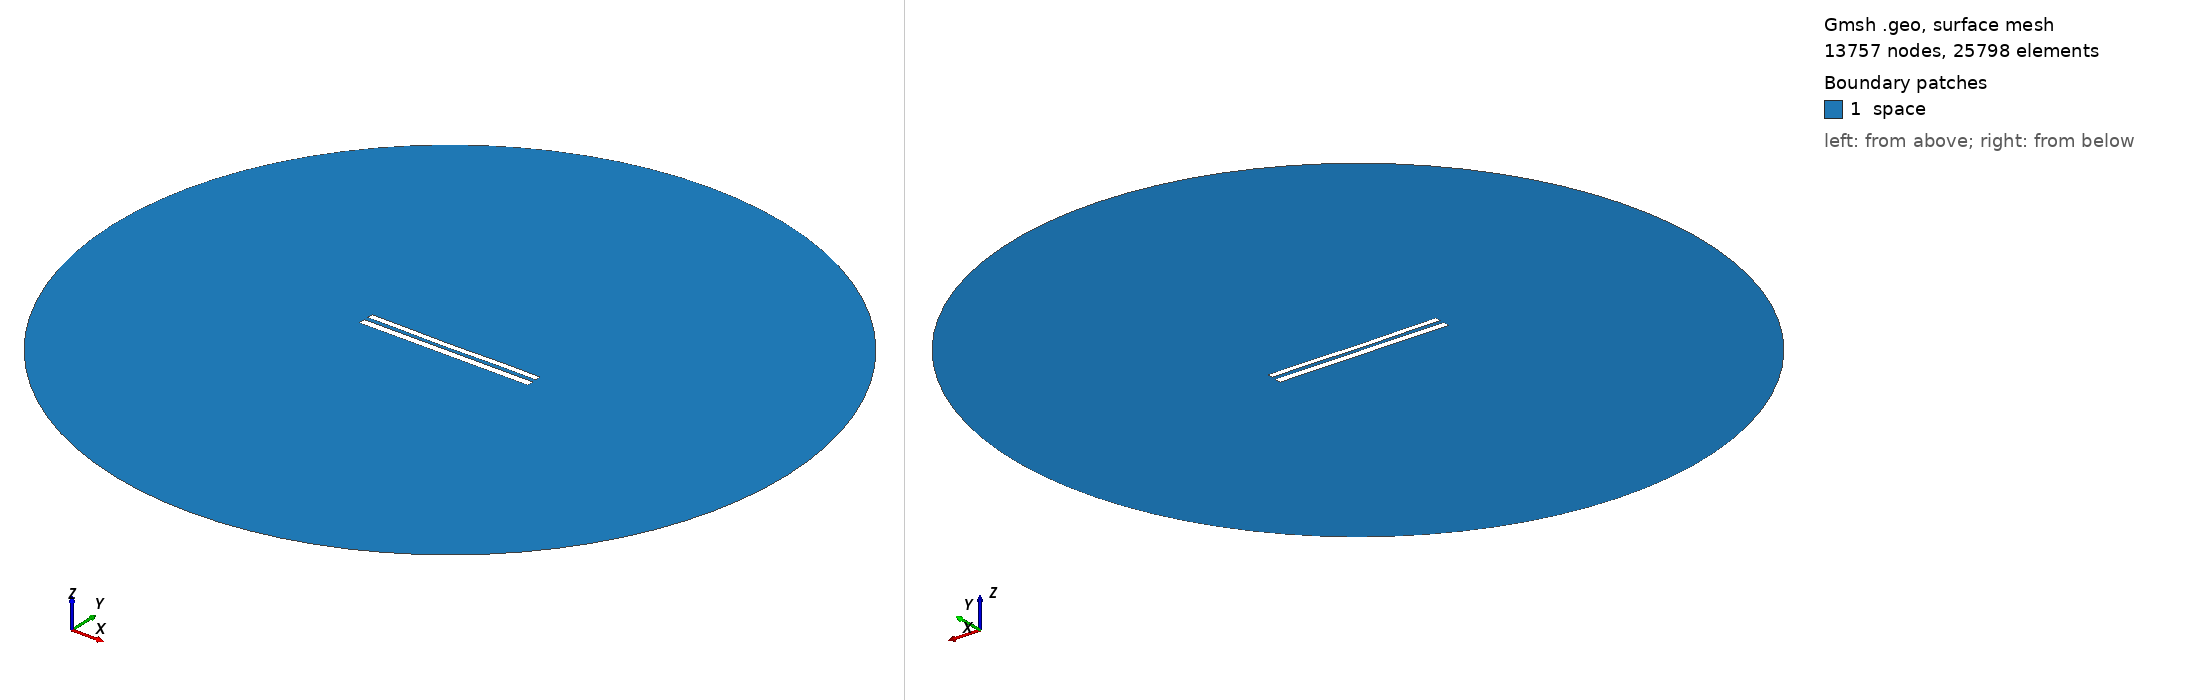

Gmsh geometry script, surface-meshed: 13757 nodes, 25798 surface elements. Boundary patches (legend numbers): 1 space. Left view from above one corner, right view from below the opposite corner. Legend entries are the model's physical surfaces. The drawing asked Gmsh for element sizes between 1% and 20% of the model's largest extent; the script's own settings can give other sizes.

=== 8884.geo (drawn) ===
//---------------------------------------
// Geometry kernel
//---------------------------------------

SetFactory("OpenCASCADE");



//---------------------------------------
// Parameters of the geometry
//---------------------------------------

// Overetch of the upper plate
overetch = 0.25;

// Distance between the plates
distance = 2.5;

// Discretization over the x axis (for the deformation)
nx = 50; 

// Length of the plate
L = 100 - overetch; 

// Number of modes
n = 4; 

// 1st mode coefficient
coeff(1) = -0.075;
beta(1) = 0.596864 * 3.1415926535 / L;

// 2nd mode coefficient
coeff(2) = -0.15;
beta(2) = 1.49418 * 3.1415926535 / L;

// 3rd mode coefficient
coeff(3) = -0.075;
beta(3) = 2.50025 * 3.1415926535 / L;

// 4th mode coefficient
coeff(4) = 0.07499999999999998;
beta(4) = 3.49999 * 3.1415926535 / L;



//---------------------------------------
// Upper plate (deformed rectangle)
//---------------------------------------

// Coordiantes of the upper plate
xmin = -50;
xmax = 50 - overetch;

// Height of the upper plate
yheight = 4 - 2 * overetch;

// Indexes of the points
UpperID[] = {};
LowerID[] = {};
LeftID[] = {};
RightID[] = {};

// Point index
p = 1;

// Horizontal edges
For i In {1:nx}
    x = xmin + (i-1)*(xmax - xmin)/(nx-1);

    y_bottom = distance / 2 + overetch;
    For j In {1:n}
        C = (Cosh(beta(j)*L) + Cos(beta(j)*L)) / (Sinh(beta(j)*L) + Sin(beta(j)*L));
        y_bottom  = y_bottom + coeff(j) * (Cosh(beta(j)*(x+50)) - Cos(beta(j)*(x+50)) - C * (Sinh(beta(j)*(x+50)) - Sin(beta(j)*(x+50))));
    EndFor

    y_top = y_bottom + yheight;

    Point(p) = {x, y_top, 0, 1.0};
    UpperID[i] = p;
    p = p + 1;

    Point(p) = {x, y_bottom, 0, 1.0};
    LowerID[i] = p;
    p = p + 1;
EndFor

// Create point lists
UpperPts[] = {}; LowerPts[] = {};
For i In {1:nx}
  UpperPts[] += {UpperID[i]};
  LowerPts[] += {LowerID[i]};
EndFor

// Build splines
Spline(1) = {UpperPts[]};
Spline(2) = {LowerPts[]};
Line(3) = {LowerPts[nx-1], UpperPts[nx-1]};
Line(4) = {LowerPts[0], UpperPts[0]};

// Build the plane surface
Curve Loop(1) = {2, 3, -1, -4};
Plane Surface(1) = {1};



//---------------------------------------
// Lower plate (rectangle)
//---------------------------------------

// Vertices
Point(1001) = {-50, -1, 0, 1.0};
Point(1002) = { 50, -1, 0, 1.0};
Point(1003) = { 50,  -5, 0, 1.0};
Point(1004) = {-50,  -5, 0, 1.0};

// Edges
Line(5) = {1001, 1002};
Line(6) = {1002, 1003};
Line(7) = {1003, 1004};
Line(8) = {1004, 1001};

// Plane surface
Line Loop(2) = {5, 6, 7, 8};
Plane Surface(2) = {2}; 



//---------------------------------------
// Outer (fictious) boundary
//---------------------------------------

// Points
Point(1005) = {0, 0, 0};       // Center
Point(1006) = {200, 0, 0};     // Start point
Point(1007) = {0, 200, 0};     // 90 degrees
Point(1008) = {-200, 0, 0};    // 180 degrees
Point(1009) = {0, -200, 0};    // 270 degrees

// Circle arcs (each needs start, center, end)
Circle(9) = {1006, 1005, 1007};
Circle(10) = {1007, 1005, 1008};
Circle(11) = {1008, 1005, 1009};
Circle(12) = {1009, 1005, 1006};

// Plane surface for the entire domain
Curve Loop(3) = {9, 10, 11, 12};
Surface(3) = {3};

// Subtract the plates from the whole domain to obtain the actual domain where we want to solve the equations
BooleanDifference{ Surface{3}; Delete; }{ Surface{1}; Surface{2}; Delete; }




//---------------------------------------
// Transfinite Lines/Curves
//---------------------------------------

// Set the number of points on the boundaries
r = 7;

// Plates
Transfinite Curve {1, 2} = 50*r Using Progression 1;
Transfinite Curve {3, 4} = 2*r Using Progression 1;
Transfinite Line {5, 7} = 50*r Using Progression 1;
Transfinite Line {6, 8} = 2*r Using Progression 1;

// Outer boundary
Transfinite Line {9, 10, 11, 12} = 20 Using Progression 1;



//---------------------------------------
// Physical groups
//---------------------------------------                

// Physical curves (boundaries)
Physical Line("force_segment", 10) = {2};
Physical Line("upper_plate", 11) = {1, 3, 4};
Physical Line("lower_plate", 12) = {5, 6, 7, 8};
Physical Line("boundary", 20) = {9, 10, 11, 12};

// Physical Surfaces
Physical Surface("space", 30) = {3};



//---------------------------------------
// 6. Generate the Mesh
//---------------------------------------

// 2D mesh generation
Mesh 2;
